Run: headless pygame with SDL's dummy video driver; simulated clock (each Clock.tick advances the game by its frame time, no real sleeping); random seed 0; keys injected as events and as key.get_pressed() state; no mouse input.
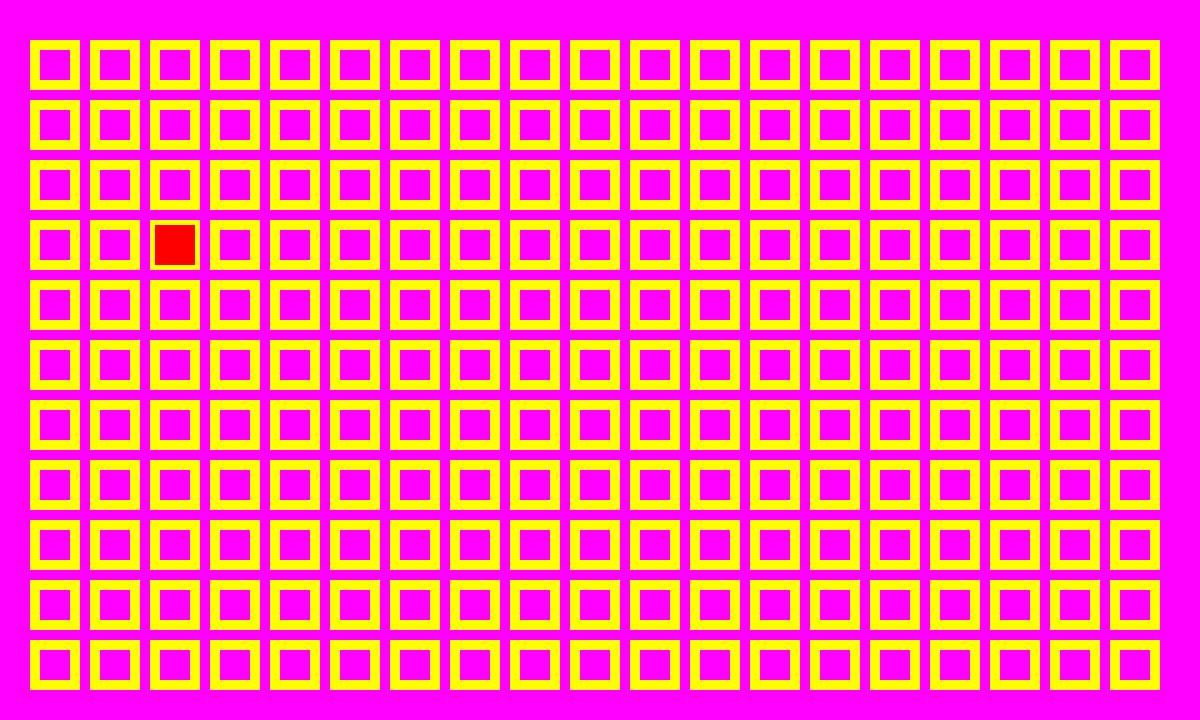
Frame 1 of 4 · flips 1–60 · no input
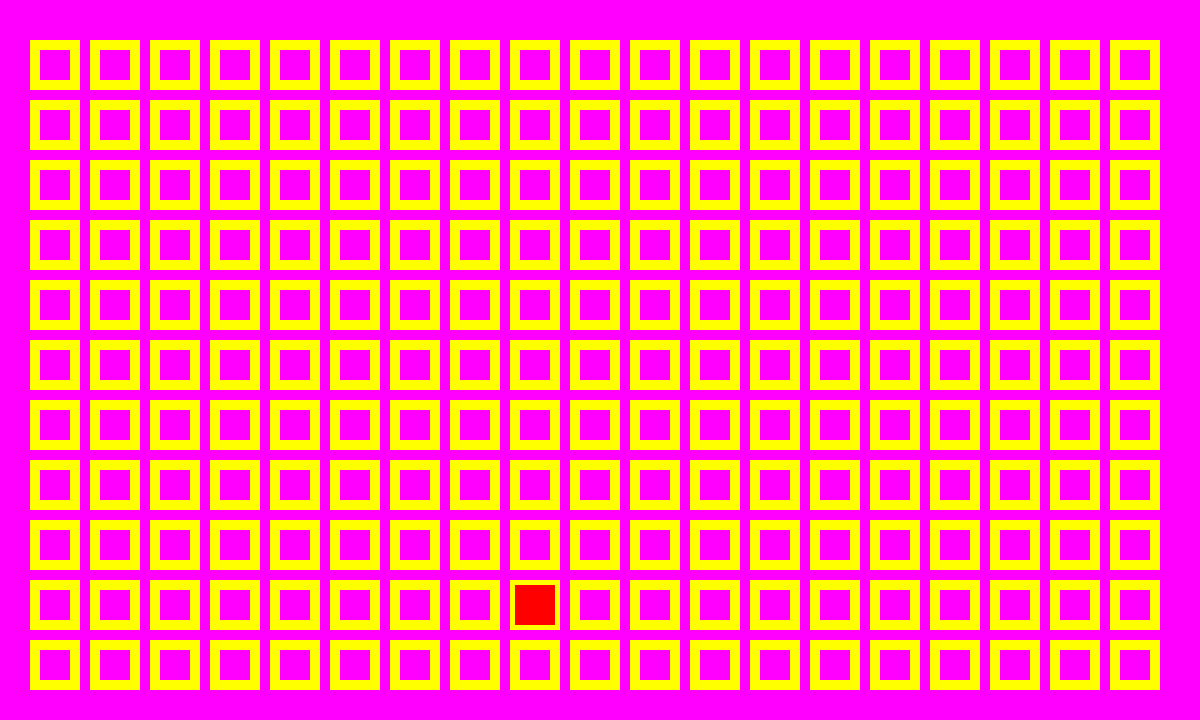
Frame 2 of 4 · flips 61–180 · tapped SPACE, RETURN · held RIGHT (→), D
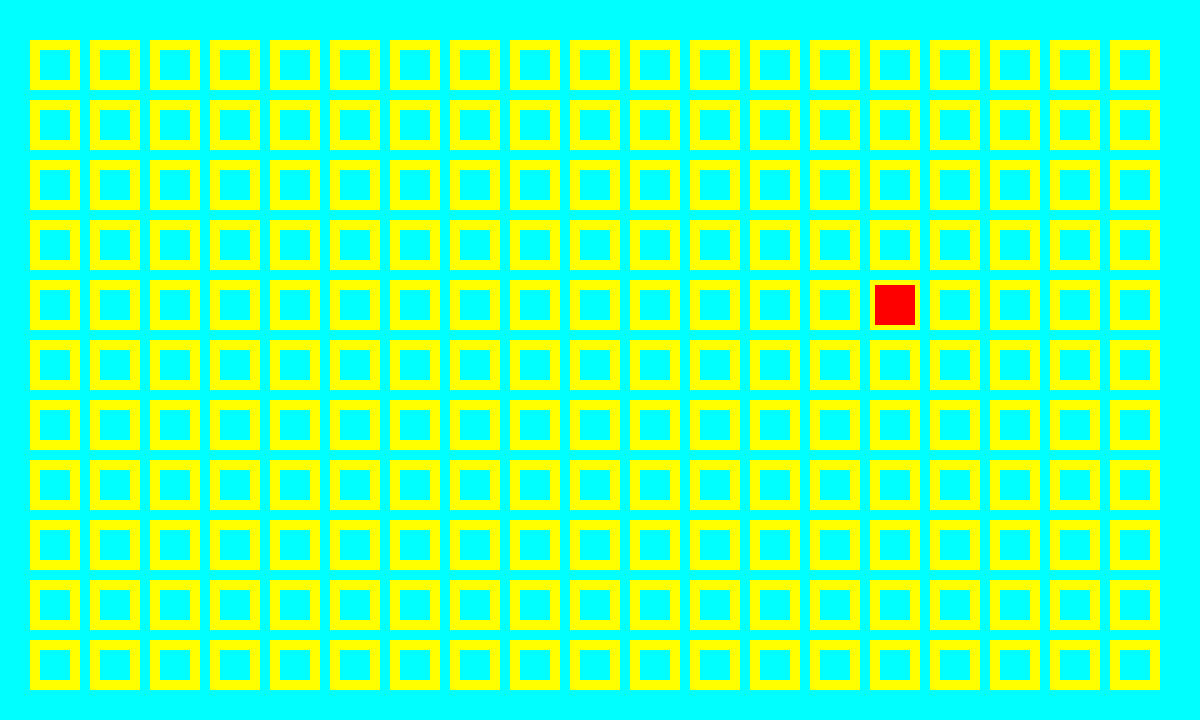
Frame 3 of 4 · flips 181–300 · held DOWN (↓), S
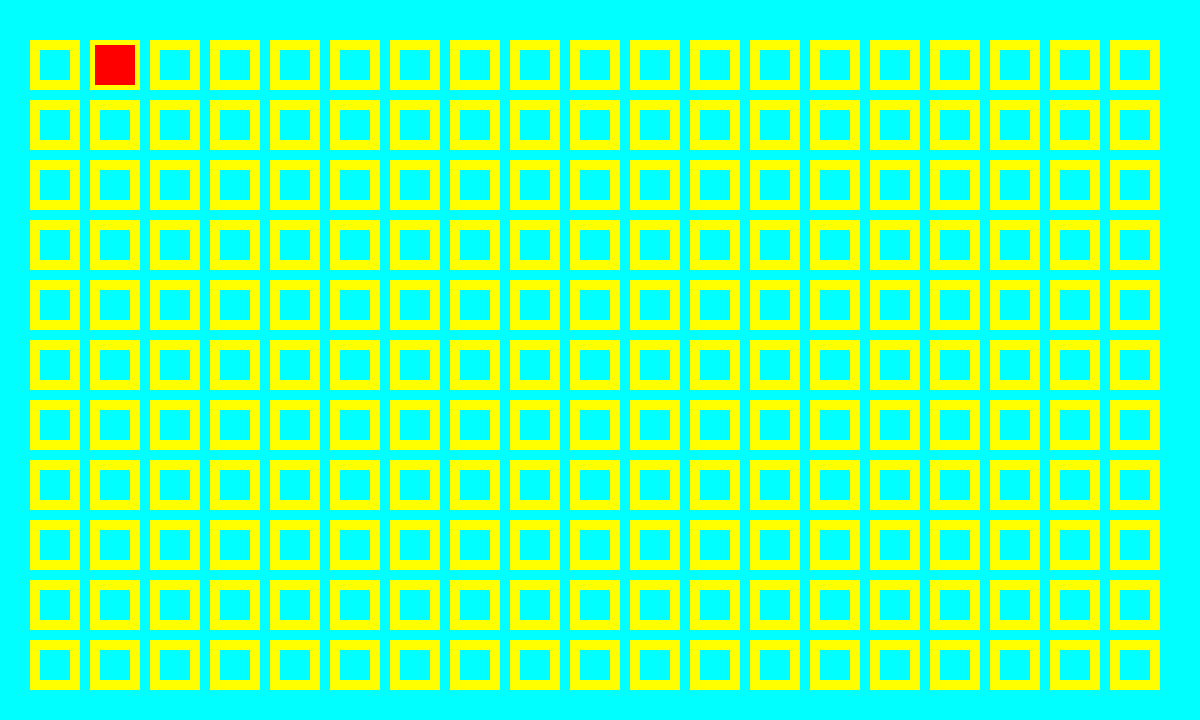
Frame 4 of 4 · flips 301–420 · held LEFT (←), A, UP (↑), W

The pygame program that drew these frames:

'''A program the draw cubes across the screen that changes color every second'''
import sys, random, time
import pygame
class Mcube:
    '''Moveable cube, it moves round across the screen and down the screen'''
    def __init__(self, screen, settings):
        self.screen = screen
        self.movement_y = 45
        self.screen_rect = screen.get_rect()
        self.setting = settings
        self.rect = pygame.Rect(35,45,40,40)
    
    def update_cube_pos(self):
        '''Moves the cube through the block and down the block
            return to the beginning at the end of the cube'''
        number_box_x = get_available_space_x(self.screen, self.setting)
        number_box_y = get_available_space_y(self.screen, self.setting)
        if self.rect.x < (number_box_x-1)*60:
            self.rect.x += 60
        elif self.rect.x >= (number_box_x-1)*60:
            self.rect.y += 60
            if self.rect.x != 35:
                self.rect.x = 35
        if self.rect.x < 35 + (number_box_x-1)*60 and self.rect.y == 45 + (number_box_y)*60:
            self.rect.x, self.rect.y = 35, 45
        

    def draw_moving_cube(self):
        '''draw the moving cube'''
        pygame.draw.rect(self.screen, self.setting.moveable_cube_color, self.rect)
    
class Setting:
    '''A class for the settings of the program'''
    def __init__(self):
        self.screen_width = 1200
        self.screen_height = 720
        self.moveable_cube_color =(255,0,0)
        self.rect_wall_thickness = 10
        self.margin_left = 30
        self.margin_top = 40
        self.FPS = 60


def get_available_space_x(screen, settings):
    '''returns the number of cubes in a row'''
    screen_rect = screen.get_rect()
    available_space_x = screen_rect.width - (10*2)
    number_x = int(available_space_x // 60)
    return number_x

def get_available_space_y(screen, setting):
    '''returns the number of rows'''
    screen_rect = screen.get_rect()
    available_space_y = screen_rect.height-(10*2)
    number_row_x = int(available_space_y // 60)
    return number_row_x

def create_cube(screen, settings, row_number, number_x, rect_color):
    '''Create a single cube'''
    pos_x = settings.margin_left + 60 * row_number
    pos_y = settings.margin_top + 60 * number_x
    rect = pygame.Rect((pos_x, pos_y),(50,50))
    pygame.draw.rect(screen, rect_color, rect, settings.rect_wall_thickness)

def check_screen_cube(random_screen_color, rect_color):
    pass
    
def create_cubes(screen, settings, rect_color):
    '''create cubes across the screen'''
    number_x = get_available_space_x(screen,settings)
    number_row_x = get_available_space_y(screen, settings)
    for row_number in range(number_x):
        for number_x in range(number_row_x):
            create_cube(screen, settings, row_number, number_x, rect_color)
def loop():
    for event in pygame.event.get():
        if event.type == pygame.QUIT:
            sys.exit()

def run_main():
    '''the main function the run the main program'''
    pygame.init()
    settings = Setting()
    pygame.display.set_caption('Cubes')
    screen = pygame.display.set_mode((settings.screen_width,settings.screen_height))
    screen_rect = screen.get_rect()
    cube = Mcube(screen, settings)

    rect_color = [(255,255,0), (255,255,255)]#yellow
    color = [(0,0,0), (0,0,255), (0,255,255), (255, 255,255), (255, 255,0), (255,0,255)]
    slp = pygame.time.Clock()


    while True:
        slp.tick(settings.FPS)
        random_screen_color = random.choice(color)
        '''conditional statement to change the color of the 
        cube when it equals the color of the screen'''
        if random_screen_color != rect_color:
            rect_color = (255,255,0)
        else:
            rect_color = (255,0,0)
        loop()
        screen.fill(random_screen_color)
        time.sleep(1)
        create_cubes(screen, settings, rect_color)
        cube.draw_moving_cube()
        cube.update_cube_pos()
        pygame.display.flip()

run_main()
